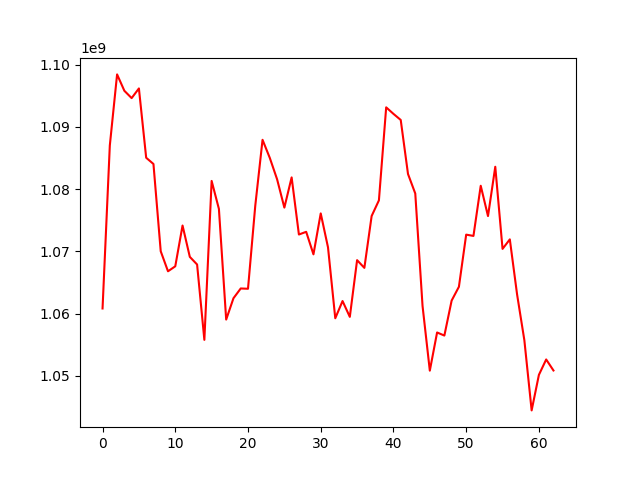

The data file committed next to this chart (first rows):
, 0
0, 1060815613
1, 1087008753
2, 1098429134
3, 1095796490
4, 1094619617
5, 1096174684
6, 1085036111
7, 1084034373
8, 1070009086
9, 1066791930
10, 1067594935
11, 1074146377
12, 1069108626
13, 1067884132
14, 1055773064
15, 1081310871
16, 1076817021
17, 1059032882
18, 1062459658
19, 1064030605
20, 1063984879
21, 1077333659
22, 1087919302
23, 1085000260
24, 1081576891
25, 1077024820
26, 1081880198
27, 1072700482
28, 1073133447
29, 1069514369
30, 1076094157
31, 1070642975
32, 1059243609
33, 1062011875
34, 1059468992
35, 1068580498
36, 1067340509
37, 1075671426
38, 1078188175
39, 1093134829
40, 1092086996
41, 1091108402
42, 1082428251
43, 1079290713
44, 1061220097
45, 1050827500
46, 1056961721
47, 1056463814
48, 1062085543
49, 1064302405
50, 1072681245
51, 1072474228
52, 1080536942
53, 1075662818
54, 1083588880
55, 1070393293
56, 1071921975
57, 1063068372
58, 1055708972
59, 1044439337
... 3 more rows
